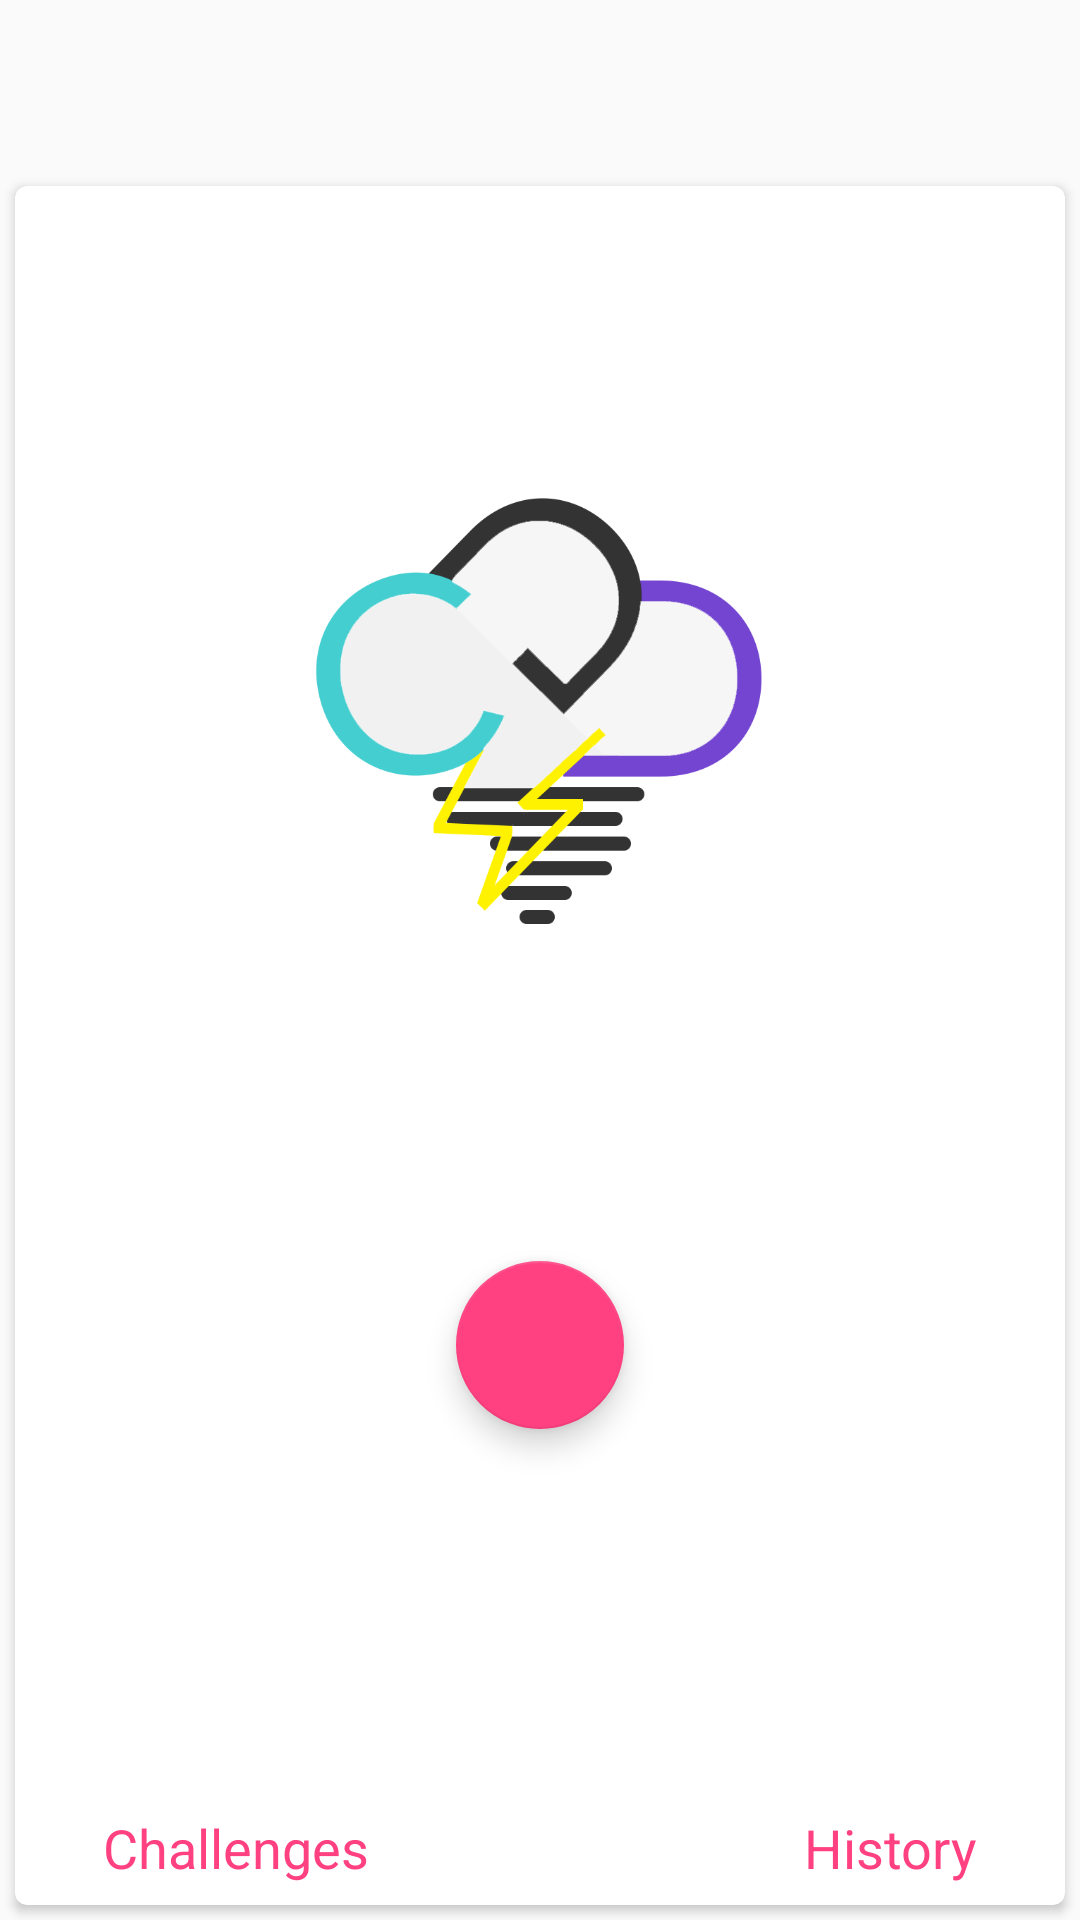

Write the Android layout XML for this screen, with the resource values it uses.
<!-- AndroidManifest.xml: application theme AppTheme -->
<!-- res/layout/fragment_start_screen.xml -->
<LinearLayout xmlns:android="http://schemas.android.com/apk/res/android"
    xmlns:tools="http://schemas.android.com/tools"
    android:layout_width="fill_parent"
    android:layout_height="match_parent"
    android:layout_below="@+id/toolbar"
    tools:context="crappydayproductions.com.spin_2.StartScreen"
    android:orientation="vertical">
    <android.support.v7.widget.CardView
        xmlns:card_view="http://schemas.android.com/apk/res-auto"
        android:id="@+id/card_view"
        android:layout_gravity="center"
        android:layout_width="match_parent"
        android:layout_height="match_parent"
        android:layout_marginTop="62dp"
        android:layout_marginRight="5dp"
        android:layout_marginLeft="5dp"
        android:layout_marginBottom="5dp"
        card_view:cardCornerRadius="4dp">
    
    <ImageView
        android:layout_width="150dp"
        android:layout_height="150dp"
        android:id="@+id/logo"
        android:layout_gravity="top|center"
        android:layout_marginTop="100dp"
        android:src="@drawable/logo" />

    <android.support.design.widget.FloatingActionButton
        android:id="@+id/fab"
        android:layout_width="wrap_content"
        android:layout_height="wrap_content"
        android:layout_gravity="center"
        android:layout_marginTop="100dp" />



    <LinearLayout
        android:orientation="horizontal"
        android:layout_width="match_parent"
        android:layout_height="wrap_content"
        android:layout_weight="1"
        android:layout_gravity="bottom"
        android:layout_marginBottom="7dp">



        <ImageView
            android:layout_width="20dp"
            android:layout_height="20dp"
            android:id="@+id/left_arrow"
            android:src="@drawable/left"
            android:layout_gravity="left|bottom"
            android:layout_weight="1" />

        <TextView
            android:layout_width="wrap_content"
            android:layout_height="wrap_content"
            android:textAppearance="?android:attr/textAppearanceMedium"
            android:text="@string/nav_challenges"
            android:id="@+id/textView"
            android:textAlignment="textStart"
            android:layout_gravity="bottom"
            android:layout_weight="5"
            android:textColor="@color/colorAccent" />

        <TextView
            android:layout_width="wrap_content"
            android:layout_height="wrap_content"
            android:textAppearance="?android:attr/textAppearanceLarge"
            android:id="@+id/textView2"
            android:layout_weight="5" />

        <TextView
            android:layout_width="wrap_content"
            android:layout_height="wrap_content"
            android:textAppearance="?android:attr/textAppearanceMedium"
            android:text="@string/nav_history"
            android:id="@+id/right_text"
            android:textAlignment="textEnd"
            android:layout_gravity="bottom"
            android:layout_weight="5"
            android:layout_marginBottom="0dp"
            android:textColor="@color/colorAccent" />

        <ImageView
            android:layout_width="20dp"
            android:layout_height="20dp"
            android:id="@+id/right_arrow"
            android:src="@drawable/right"
            android:layout_gravity="bottom|right"
            android:layout_weight="1" />

    </LinearLayout>
    </android.support.v7.widget.CardView>
</LinearLayout>
<!-- resources referenced by this layout -->
<resources>
  <color name="colorAccent">#FF4081</color>
  <!-- drawable logo: png bitmap (drawable, 47756 bytes) -->
  <string name="nav_challenges">Challenges</string>
  <string name="nav_history">History</string>
  <style name="AppTheme" parent="Theme.AppCompat.Light.DarkActionBar">
          
          <item name="colorPrimary">@color/colorPrimary</item>
          <item name="colorPrimaryDark">@color/colorPrimaryDark</item>
          <item name="colorAccent">@color/colorAccent</item>
          <item name="android:textColorSecondary">@color/WHITE</item>
      </style>
  <color name="colorPrimary">#673ab7</color>
  <color name="colorPrimaryDark">#512da8</color>
  <color name="WHITE">#FFFFFF</color>
</resources>
